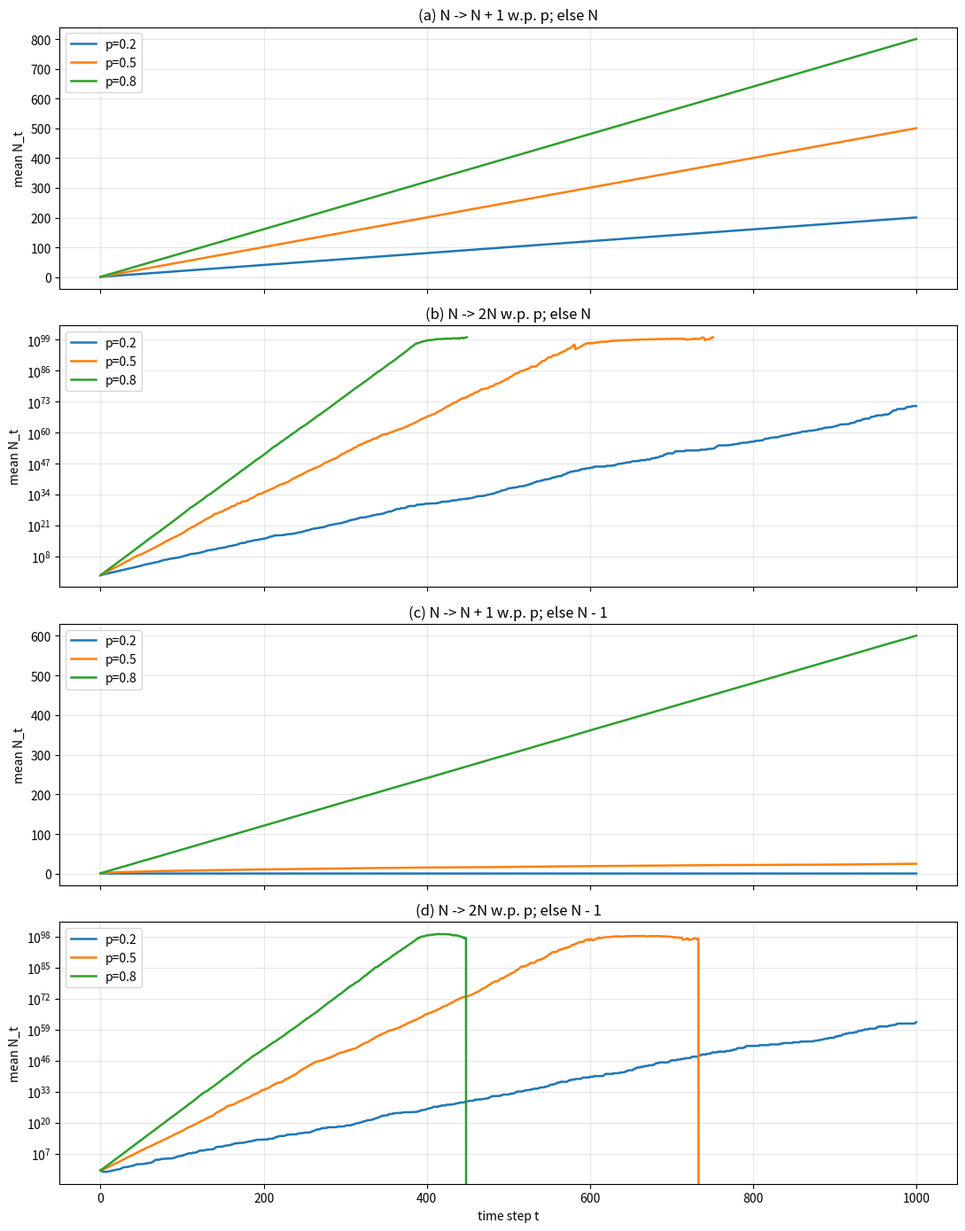
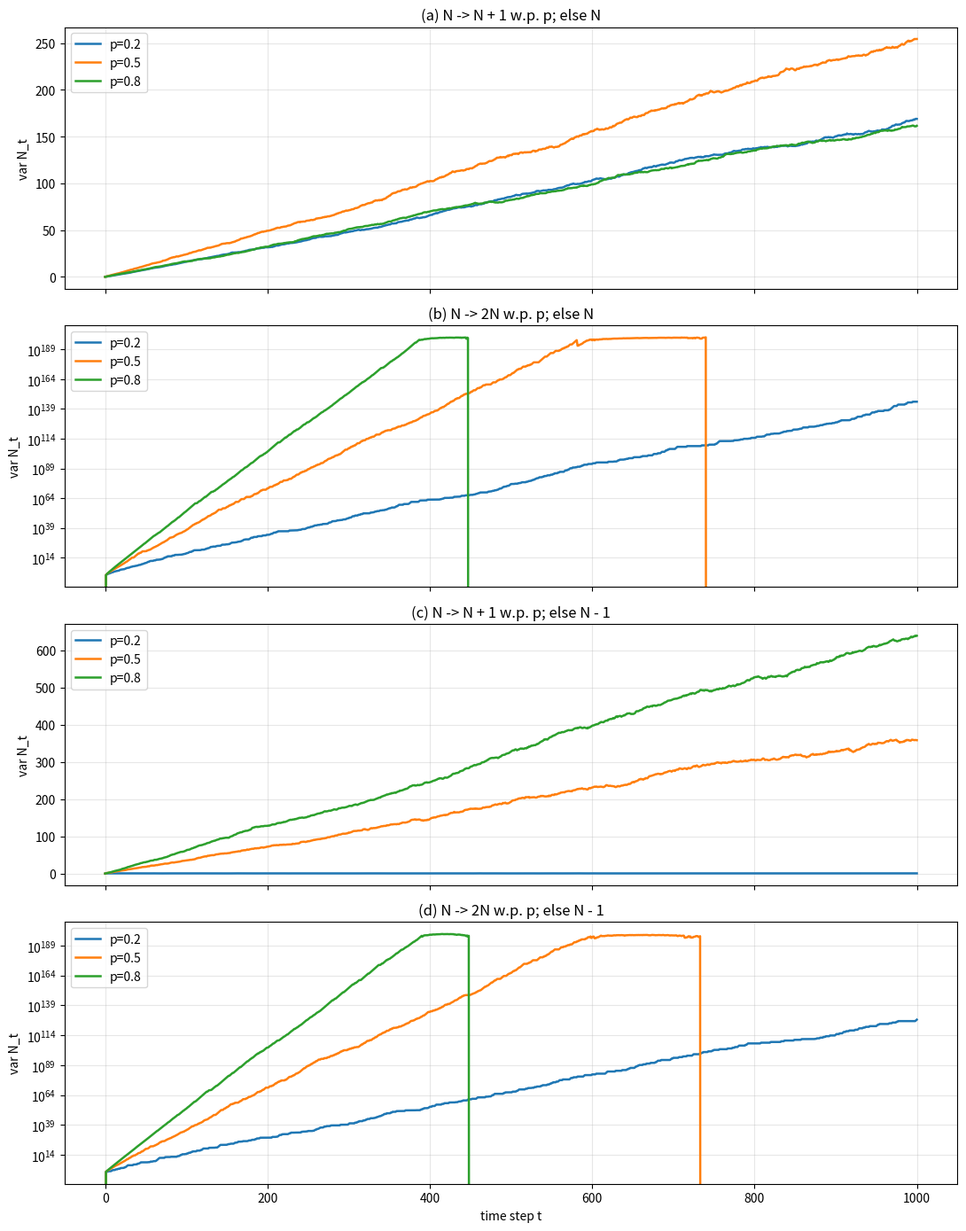
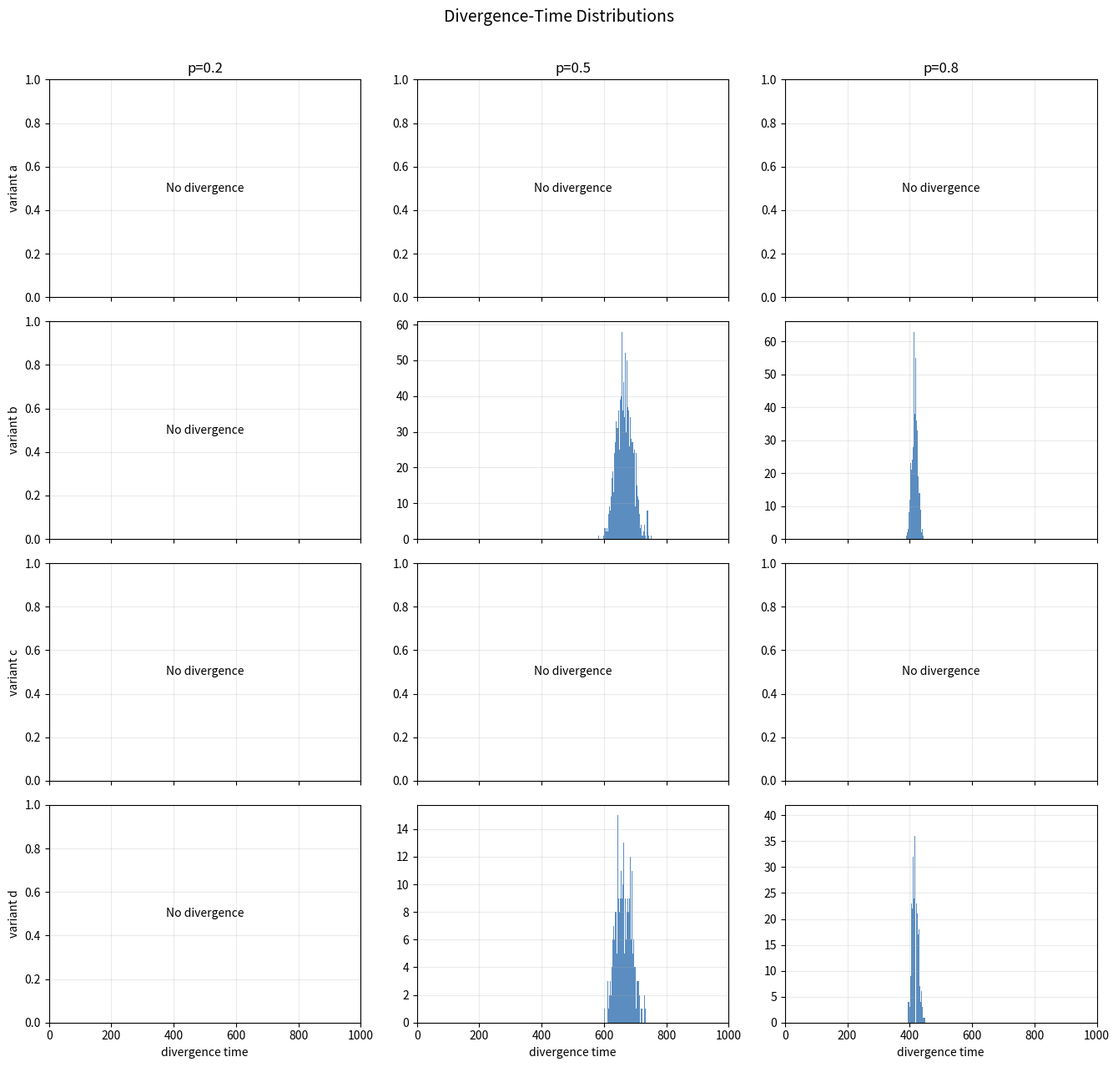

The script that saved these images, in order:
#!/usr/bin/env python3
from __future__ import annotations

import argparse
from pathlib import Path
from typing import Dict, List, Tuple

import matplotlib.pyplot as plt
import numpy as np

VARIANTS: Dict[str, str] = {
    "a": "(a) N -> N + 1 w.p. p; else N",
    "b": "(b) N -> 2N w.p. p; else N",
    "c": "(c) N -> N + 1 w.p. p; else N - 1",
    "d": "(d) N -> 2N w.p. p; else N - 1",
}


def step_update(n: np.ndarray, births: np.ndarray, variant: str) -> np.ndarray:
    """Apply one-step transition for a chosen variant."""
    if variant == "a":
        n = n + births.astype(np.float64)
    elif variant == "b":
        n = np.where(births, 2.0 * n, n)
    elif variant == "c":
        n = n + np.where(births, 1.0, -1.0)
        n = np.maximum(n, 0.0)
    elif variant == "d":
        n = np.where(births, 2.0 * n, n - 1.0)
        n = np.maximum(n, 0.0)
    else:
        raise ValueError(f"Unknown variant: {variant}")
    return n


def simulate_variant(
    variant: str,
    p: float,
    trials: int,
    steps: int,
    rng: np.random.Generator,
    max_value: float,
) -> Tuple[np.ndarray, np.ndarray, np.ndarray]:
    """Run trials and return (mean_t, var_t, divergence_times)."""
    n = np.ones(trials, dtype=np.float64)
    history = np.full((steps + 1, trials), np.nan, dtype=np.float64)
    history[0, :] = n

    divergence_times = np.full(trials, np.nan, dtype=np.float64)
    active = np.ones(trials, dtype=bool)

    for t in range(1, steps + 1):
        active_idx = np.where(active)[0]
        if active_idx.size == 0:
            break

        births = rng.random(active_idx.size) < p
        updated = step_update(n[active_idx], births, variant)

        exploded = (~np.isfinite(updated)) | (updated > max_value)
        if np.any(exploded):
            exploded_global_idx = active_idx[exploded]
            divergence_times[exploded_global_idx] = t
            active[exploded_global_idx] = False
            updated[exploded] = np.nan

        n[active_idx] = updated
        history[t, :] = n

    valid = np.isfinite(history)
    counts = np.sum(valid, axis=1)

    sums = np.nansum(history, axis=1)
    mean_t = np.full(steps + 1, np.nan, dtype=np.float64)
    np.divide(sums, counts, out=mean_t, where=counts > 0)

    centered = np.where(valid, history - mean_t[:, None], 0.0)
    sumsq = np.sum(centered * centered, axis=1)
    var_t = np.full(steps + 1, np.nan, dtype=np.float64)
    np.divide(sumsq, counts, out=var_t, where=counts > 0)
    return mean_t, var_t, divergence_times


def summarize_results(
    results: Dict[str, Dict[float, Dict[str, np.ndarray]]],
    steps: int,
) -> None:
    """Print concise numeric summaries to stdout."""
    print("\nSummary at final simulated time:")
    print("variant | p   | mean(N_T) | var(N_T) | diverged trials")
    print("-" * 60)
    for variant in VARIANTS:
        for p in sorted(results[variant].keys()):
            mean_t = results[variant][p]["mean"]
            var_t = results[variant][p]["var"]
            div = results[variant][p]["divergence_times"]
            diverged = np.sum(~np.isnan(div))
            print(
                f"{variant:>7} | {p:0.1f} | {mean_t[steps]:10.4g} |"
                f" {var_t[steps]:10.4g} | {int(diverged):14d}"
            )


def plot_mean_variance(
    results: Dict[str, Dict[float, Dict[str, np.ndarray]]],
    p_values: List[float],
    steps: int,
    output_dir: Path,
) -> None:
    """Save mean and variance trajectories for all variants."""
    t = np.arange(steps + 1)

    fig_mean, axes_mean = plt.subplots(4, 1, figsize=(11, 14), sharex=True)
    fig_var, axes_var = plt.subplots(4, 1, figsize=(11, 14), sharex=True)

    for i, variant in enumerate(VARIANTS):
        axm = axes_mean[i]
        axv = axes_var[i]
        for p in p_values:
            axm.plot(t, results[variant][p]["mean"], label=f"p={p}", linewidth=1.8)
            axv.plot(t, results[variant][p]["var"], label=f"p={p}", linewidth=1.8)

        axm.set_title(VARIANTS[variant])
        axm.set_ylabel("mean N_t")
        axm.grid(alpha=0.3)
        axm.legend(loc="upper left")

        axv.set_title(VARIANTS[variant])
        axv.set_ylabel("var N_t")
        axv.grid(alpha=0.3)
        axv.legend(loc="upper left")

        if variant in {"b", "d"}:
            axm.set_yscale("log")
            axv.set_yscale("log")

    axes_mean[-1].set_xlabel("time step t")
    axes_var[-1].set_xlabel("time step t")

    fig_mean.tight_layout()
    fig_var.tight_layout()

    fig_mean.savefig(output_dir / "mean_vs_time.png", dpi=160)
    fig_var.savefig(output_dir / "variance_vs_time.png", dpi=160)
    plt.close(fig_mean)
    plt.close(fig_var)


def plot_divergence_histograms(
    results: Dict[str, Dict[float, Dict[str, np.ndarray]]],
    p_values: List[float],
    steps: int,
    output_dir: Path,
) -> None:
    """Save divergence-time histograms for each (variant, p)."""
    fig, axes = plt.subplots(4, len(p_values), figsize=(4.5 * len(p_values), 13), sharex=True)

    if len(p_values) == 1:
        axes = np.array(axes).reshape(4, 1)

    for i, variant in enumerate(VARIANTS):
        for j, p in enumerate(p_values):
            ax = axes[i, j]
            div = results[variant][p]["divergence_times"]
            div = div[~np.isnan(div)]

            if div.size == 0:
                ax.text(0.5, 0.5, "No divergence", ha="center", va="center", transform=ax.transAxes)
                ax.set_xlim(0, steps)
            else:
                bins = min(60, steps)
                ax.hist(div, bins=bins, color="#3E79B5", alpha=0.85)

            if i == 0:
                ax.set_title(f"p={p}")
            if j == 0:
                ax.set_ylabel(f"variant {variant}")
            if i == 3:
                ax.set_xlabel("divergence time")

            ax.grid(alpha=0.25)

    fig.suptitle("Divergence-Time Distributions", fontsize=14)
    fig.tight_layout(rect=(0, 0, 1, 0.97))
    fig.savefig(output_dir / "divergence_times.png", dpi=160)
    plt.close(fig)


def parse_args() -> argparse.Namespace:
    parser = argparse.ArgumentParser(description="Simulate birth/death process variants")
    parser.add_argument("--trials", type=int, default=1000, help="Number of trials per (variant, p)")
    parser.add_argument("--steps", type=int, default=1000, help="Number of time steps")
    parser.add_argument(
        "--p-values",
        type=float,
        nargs="+",
        default=[0.2, 0.5, 0.8],
        help="List of p values to run",
    )
    parser.add_argument("--seed", type=int, default=460, help="Random seed")
    parser.add_argument(
        "--max-value",
        type=float,
        default=1e100,
        help=(
            "Practical cap for declaring divergence (default: 1e100). "
            "Use ~1e308 to match float64 hard limit."
        ),
    )
    parser.add_argument(
        "--output-dir",
        type=Path,
        default=Path("sim_outputs"),
        help="Directory for saved plots",
    )
    parser.add_argument(
        "--show",
        action="store_true",
        help="Display plots interactively (in addition to saving)",
    )
    return parser.parse_args()


def main() -> None:
    args = parse_args()

    if args.trials < 1000 or args.steps < 1000:
        print("Warning: assignment asks for at least 1000 trials and 1000 steps.")

    args.output_dir.mkdir(parents=True, exist_ok=True)
    rng = np.random.default_rng(args.seed)

    results: Dict[str, Dict[float, Dict[str, np.ndarray]]] = {v: {} for v in VARIANTS}

    for variant in VARIANTS:
        for p in args.p_values:
            mean_t, var_t, div_t = simulate_variant(
                variant=variant,
                p=p,
                trials=args.trials,
                steps=args.steps,
                rng=rng,
                max_value=args.max_value,
            )
            results[variant][p] = {
                "mean": mean_t,
                "var": var_t,
                "divergence_times": div_t,
            }

    summarize_results(results, args.steps)
    plot_mean_variance(results, args.p_values, args.steps, args.output_dir)
    plot_divergence_histograms(results, args.p_values, args.steps, args.output_dir)

    print(f"\nSaved plots to: {args.output_dir.resolve()}")
    print("  - mean_vs_time.png")
    print("  - variance_vs_time.png")
    print("  - divergence_times.png")

    if args.show:
        plt.show()


if __name__ == "__main__":
    main()
